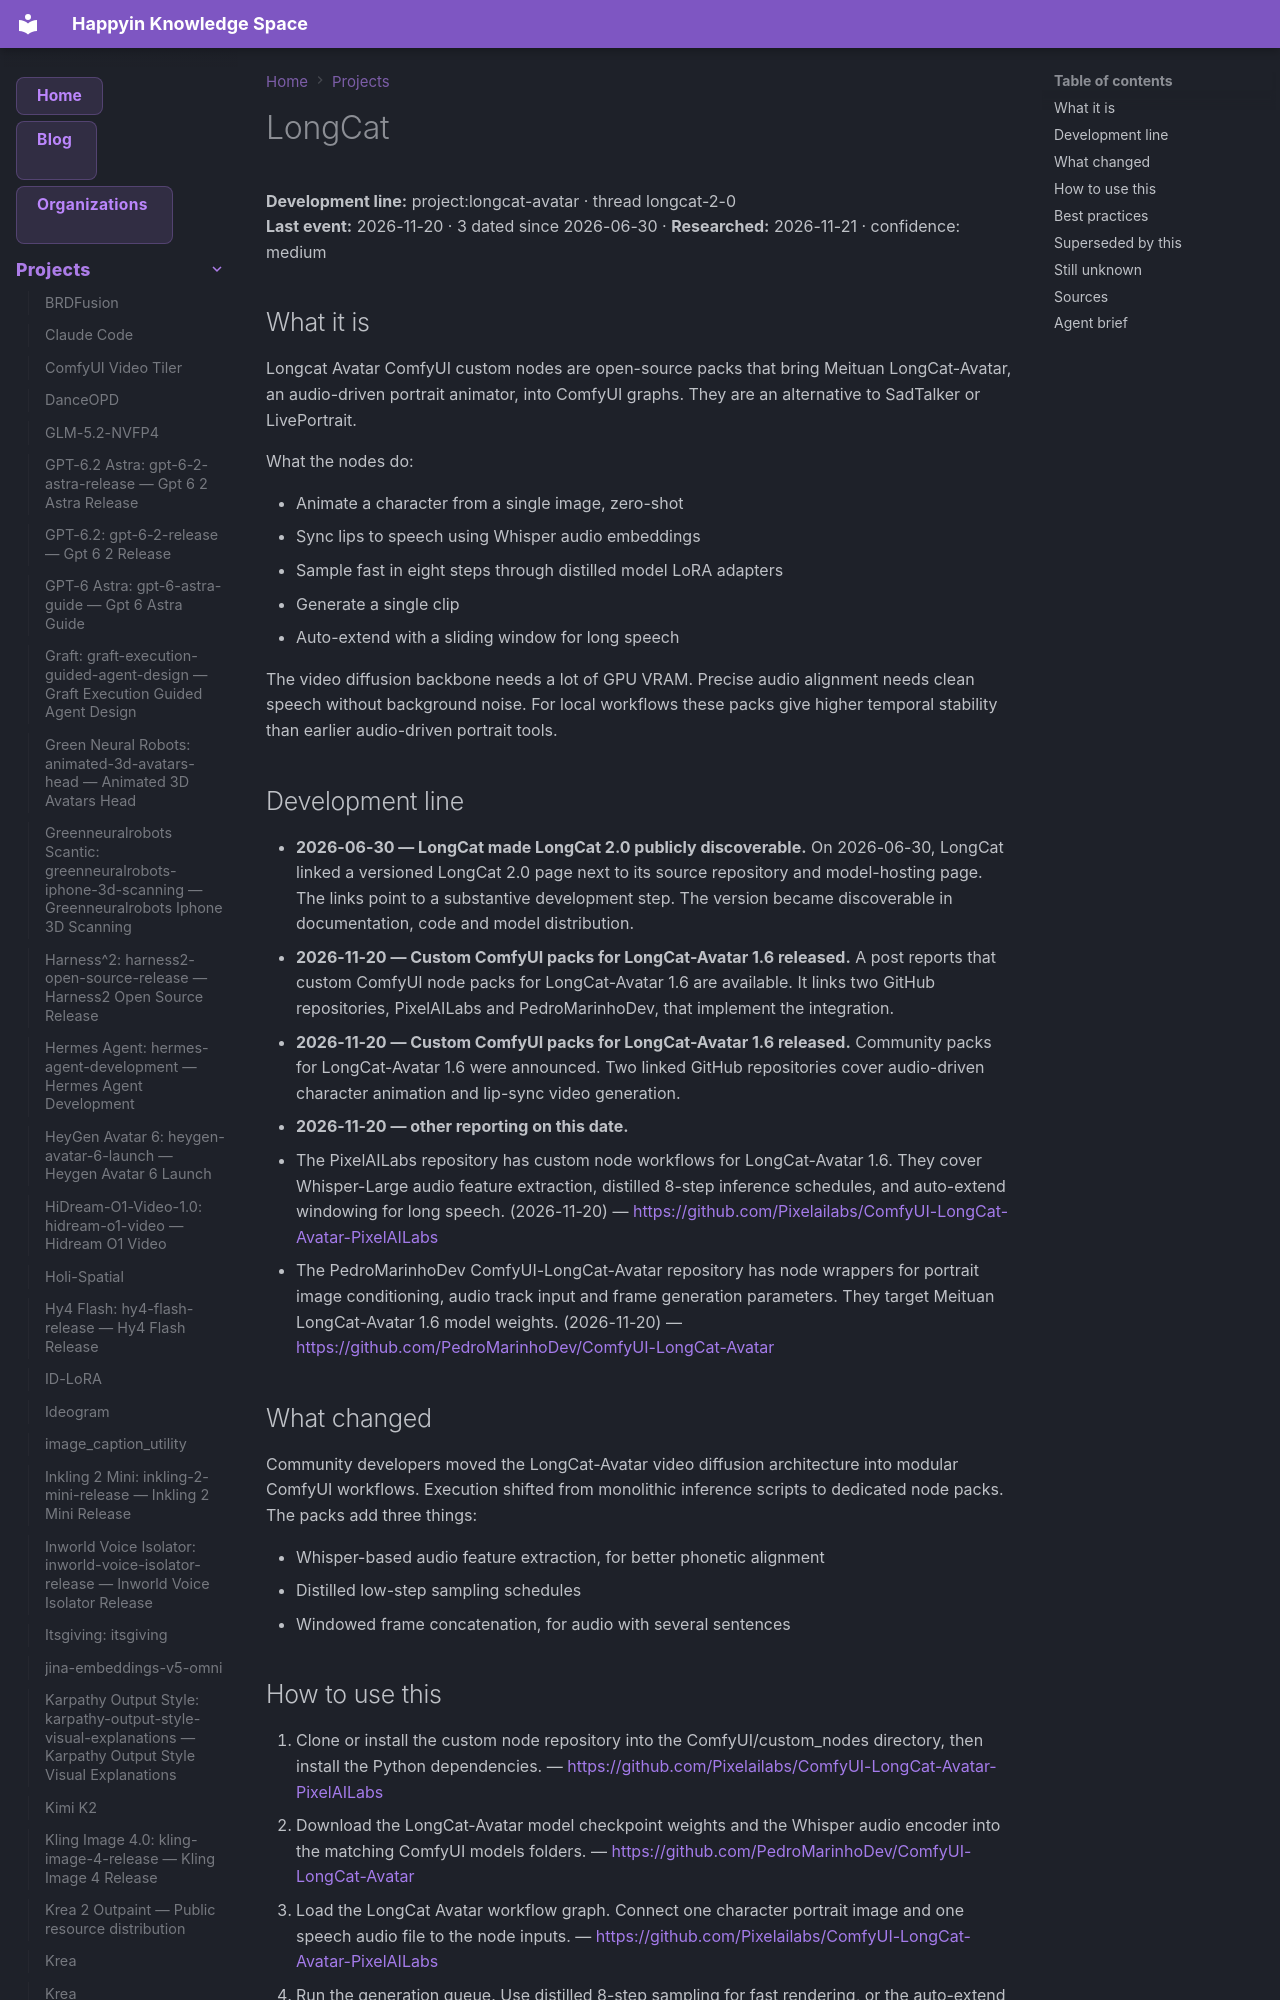

repository: AnastasiyaW/knowledge-space · page: projects/longcat-avatar/index.html · generator: mkdocs

---
title: "LongCat"
category: "projects"
date: 2026-11-20
tags: ["longcat", "longcat-2-0", "longcat-avatar", "project"]
aliases: ["LongCat"]
---

# LongCat

**Development line:** project:longcat-avatar · thread longcat-2-0  
**Last event:** 2026-11-20 · 3 dated since 2026-06-30 · **Researched:** 2026-11-21 · confidence: medium

## What it is

Longcat Avatar ComfyUI custom nodes are open-source packs that bring Meituan LongCat-Avatar, an audio-driven portrait animator, into ComfyUI graphs. They are an alternative to SadTalker or LivePortrait.

What the nodes do:

- Animate a character from a single image, zero-shot
- Sync lips to speech using Whisper audio embeddings
- Sample fast in eight steps through distilled model LoRA adapters
- Generate a single clip
- Auto-extend with a sliding window for long speech

The video diffusion backbone needs a lot of GPU VRAM. Precise audio alignment needs clean speech without background noise. For local workflows these packs give higher temporal stability than earlier audio-driven portrait tools.

## Development line

- **2026-06-30 — LongCat made LongCat 2.0 publicly discoverable.** On 2026-06-30, LongCat linked a versioned LongCat 2.0 page next to its source repository and model-hosting page. The links point to a substantive development step. The version became discoverable in documentation, code and model distribution.
- **2026-11-20 — Custom ComfyUI packs for LongCat-Avatar 1.6 released.** A post reports that custom ComfyUI node packs for LongCat-Avatar 1.6 are available. It links two GitHub repositories, PixelAILabs and PedroMarinhoDev, that implement the integration.
- **2026-11-20 — Custom ComfyUI packs for LongCat-Avatar 1.6 released.** Community packs for LongCat-Avatar 1.6 were announced. Two linked GitHub repositories cover audio-driven character animation and lip-sync video generation.
- **2026-11-20 — other reporting on this date.**
  - The PixelAILabs repository has custom node workflows for LongCat-Avatar 1.6. They cover Whisper-Large audio feature extraction, distilled 8-step inference schedules, and auto-extend windowing for long speech. (2026-11-20) — <https://github.com/Pixelailabs/ComfyUI-LongCat-Avatar-PixelAILabs>
  - The PedroMarinhoDev ComfyUI-LongCat-Avatar repository has node wrappers for portrait image conditioning, audio track input and frame generation parameters. They target Meituan LongCat-Avatar 1.6 model weights. (2026-11-20) — <https://github.com/PedroMarinhoDev/ComfyUI-LongCat-Avatar>

## What changed

Community developers moved the LongCat-Avatar video diffusion architecture into modular ComfyUI workflows. Execution shifted from monolithic inference scripts to dedicated node packs. The packs add three things:

- Whisper-based audio feature extraction, for better phonetic alignment
- Distilled low-step sampling schedules
- Windowed frame concatenation, for audio with several sentences
